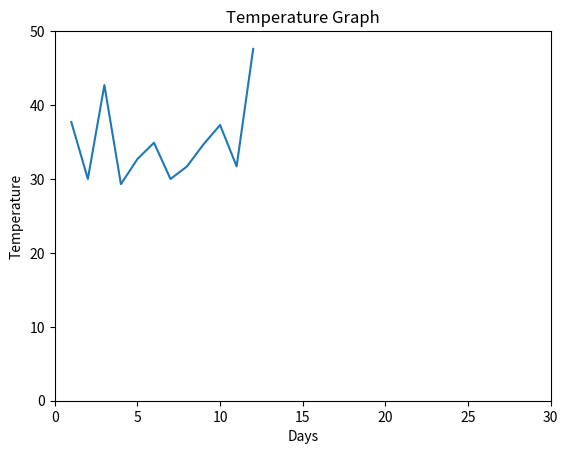

Write Python code to recreate this figure.
from matplotlib import pyplot as plt

days = [1,2,3,4,5,6,7,8,9,10,11,12]
temperature = [37.7,30,42.7,29.3,32.7,34.9,30,31.7,34.7,37.3,31.7,47.6]

plt.axis([0,30,0,50])
plt.title("Temperature Graph")
plt.xlabel("Days")
plt.ylabel("Temperature")
plt.plot(days,temperature)
plt.show()
         
         